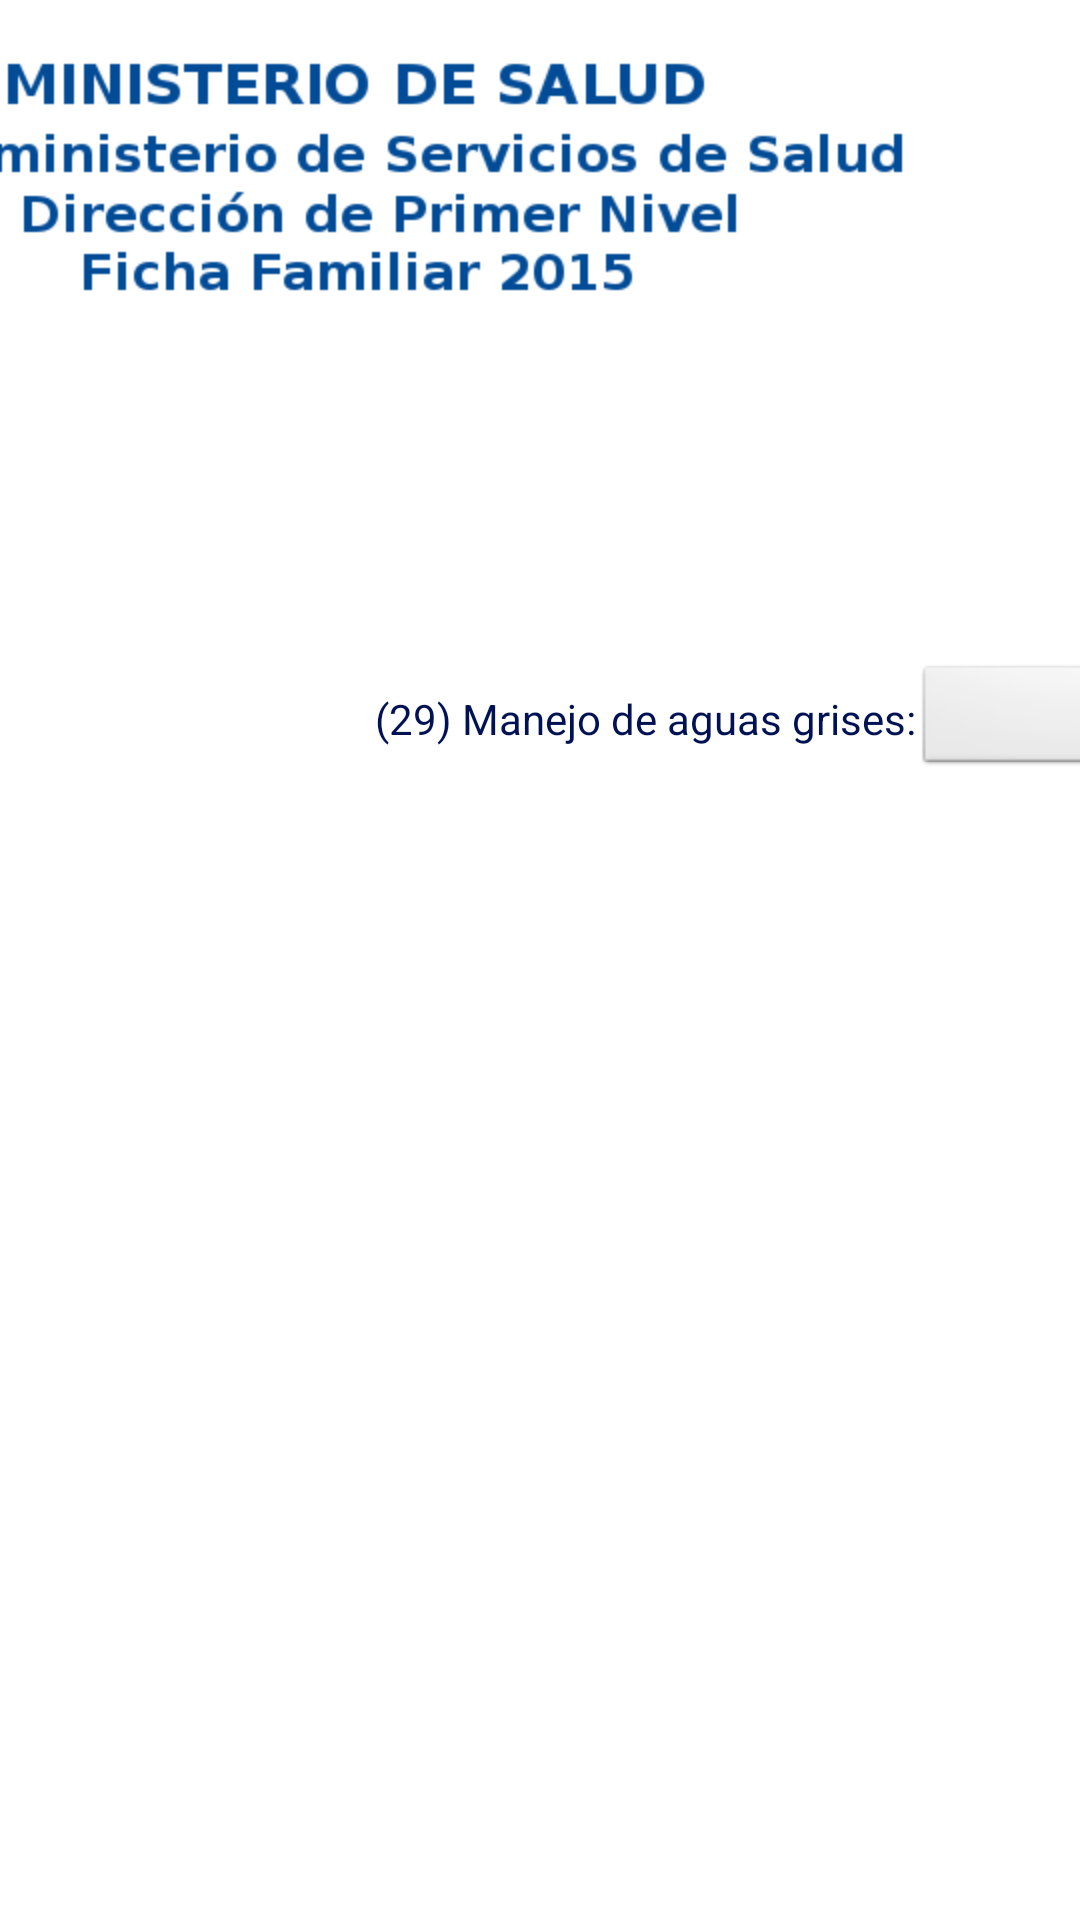

This screen was rendered from an Android layout file. Write that file and the resources it references.
<!-- AndroidManifest.xml: application theme AppTheme -->
<!-- res/layout/activity_manejo_desechos.xml -->
<ScrollView xmlns:android="http://schemas.android.com/apk/res/android"
    xmlns:tools="http://schemas.android.com/tools"
    android:layout_width="fill_parent"
    android:layout_height="wrap_content" >

    <RelativeLayout
        android:layout_width="wrap_content"
        android:layout_height="match_parent"
        tools:context=".Ficha_familia_activity_01" >
        <RelativeLayout
            android:id="@+id/relativeLayout1"
            android:layout_width="match_parent"
            android:layout_height="wrap_content"
            android:layout_marginTop="2dp" >
            <ImageButton
                android:id="@+id/close"
                android:layout_width="fill_parent"
                android:layout_height="fill_parent"
                android:layout_alignParentLeft="true"
                android:layout_marginTop="10dp"
                android:background="#FFFFFF"
                android:contentDescription="@string/desc"
                android:src="@drawable/ficha_banner" />
        </RelativeLayout>
        <ScrollView
            android:id="@+id/scrollView1"
            android:layout_width="wrap_content"
            android:layout_height="wrap_content" >
            <RelativeLayout
                android:layout_width="1014dp"
                android:layout_height="match_parent"
                android:layout_marginLeft="125dp"
                android:layout_marginTop="160dp">
            <LinearLayout
                android:layout_width="match_parent"
                android:layout_height="match_parent"
                android:layout_marginTop="20dp">
                <TextView
                    android:layout_width="wrap_content"
                    android:layout_height="wrap_content"
                    android:layout_margin="1dip"
                    android:layout_weight="1.04"
                    android:background="#FFFFFF"
                    android:gravity="center_horizontal"
                    android:text="@string/manejo_desechos"
                    android:textColor="#011254"
                    android:textSize="21sp"
                    android:textStyle="bold" />
            </LinearLayout>

            <LinearLayout
                android:layout_width="wrap_content"
                android:layout_height="wrap_content"
                android:layout_alignParentLeft="true"
                android:layout_alignParentRight="true"
                android:layout_marginTop="70dp" >
                <TextView
                    android:layout_width="wrap_content"
                    android:layout_height="40dp"
                    android:background="#FFFFFF"
                    android:text="@string/manejo_aguas_grises"
                    android:textColor="#011254" />

                <TextView
                    android:layout_width="wrap_content"
                    android:layout_height="wrap_content"
                    android:layout_marginLeft="175dp"
                    android:background="#FFFFFF"
                    android:text="@string/manejo_aguas_negras"
                    android:textColor="#011254" />
                <TextView
                    android:layout_width="wrap_content"
                    android:layout_height="20dp"
                    android:layout_marginLeft="230dp"
                    android:background="#FFFFFF"
                    android:text="@string/manejo_basura"
                    android:textColor="#011254" />
            </LinearLayout>

            <LinearLayout
                 android:layout_width="wrap_content"
                 android:layout_height="wrap_content"
                 android:layout_alignParentLeft="true"
                 android:layout_alignParentRight="true"
                 android:layout_marginTop="50dp" >
                  <Spinner
                    android:id="@+id/SpnManejo_aguas_grises"
                    android:layout_width="100dp"
                    android:layout_height="40dp"
                    android:layout_marginLeft="180dp"
                    android:layout_marginTop="10dp"/>
                  <Spinner
                      android:id="@+id/SpnManejo_aguas_negras"
                      android:layout_width="100dp"
                      android:layout_height="40dp"
                      android:layout_marginLeft="250dp"
                      android:layout_marginTop="10dp" />
                  <Spinner
                      android:id="@+id/SpnManejo_basura"
                      android:layout_width="100dp"
                      android:layout_height="40dp"
                      android:layout_marginLeft="270dp"
                      android:layout_marginTop="10dp" />

             </LinearLayout>

       
            
               
            </RelativeLayout>
        </ScrollView>
       <LinearLayout 
				    
				    android:layout_width="80dp"
           			android:layout_height="90dp"
				    android:layout_marginLeft="600dp"
				    android:layout_marginTop="400dp">
           <ImageButton
               
               android:id="@+id/button1"
               android:layout_width="80dp"
               android:layout_height="90dp"
               android:background="#FFFFFF"
               android:onClick="click_manejo_desechos"
               android:src="@drawable/save" />
           
        </LinearLayout>

       

</RelativeLayout>
</ScrollView>
<!-- resources referenced by this layout -->
<resources>
  <!-- drawable ficha_banner: png bitmap (drawable-hdpi, 87683 bytes) -->
  <!-- drawable save: png bitmap (drawable-hdpi, 1046 bytes) -->
  <string name="desc">Banner</string>
  <string name="manejo_aguas_grises">(29) Manejo de aguas grises:</string>
  <string name="manejo_aguas_negras">(30) Manejo aguas negras:</string>
  <string name="manejo_basura">(31) Manejo de basura:</string>
  <string name="manejo_desechos">Manejo de desechos</string>
  <style name="AppTheme" parent="AppBaseTheme">
          
      </style>
  <style name="AppBaseTheme" parent="android:Theme.Light">
          
      </style>
</resources>
